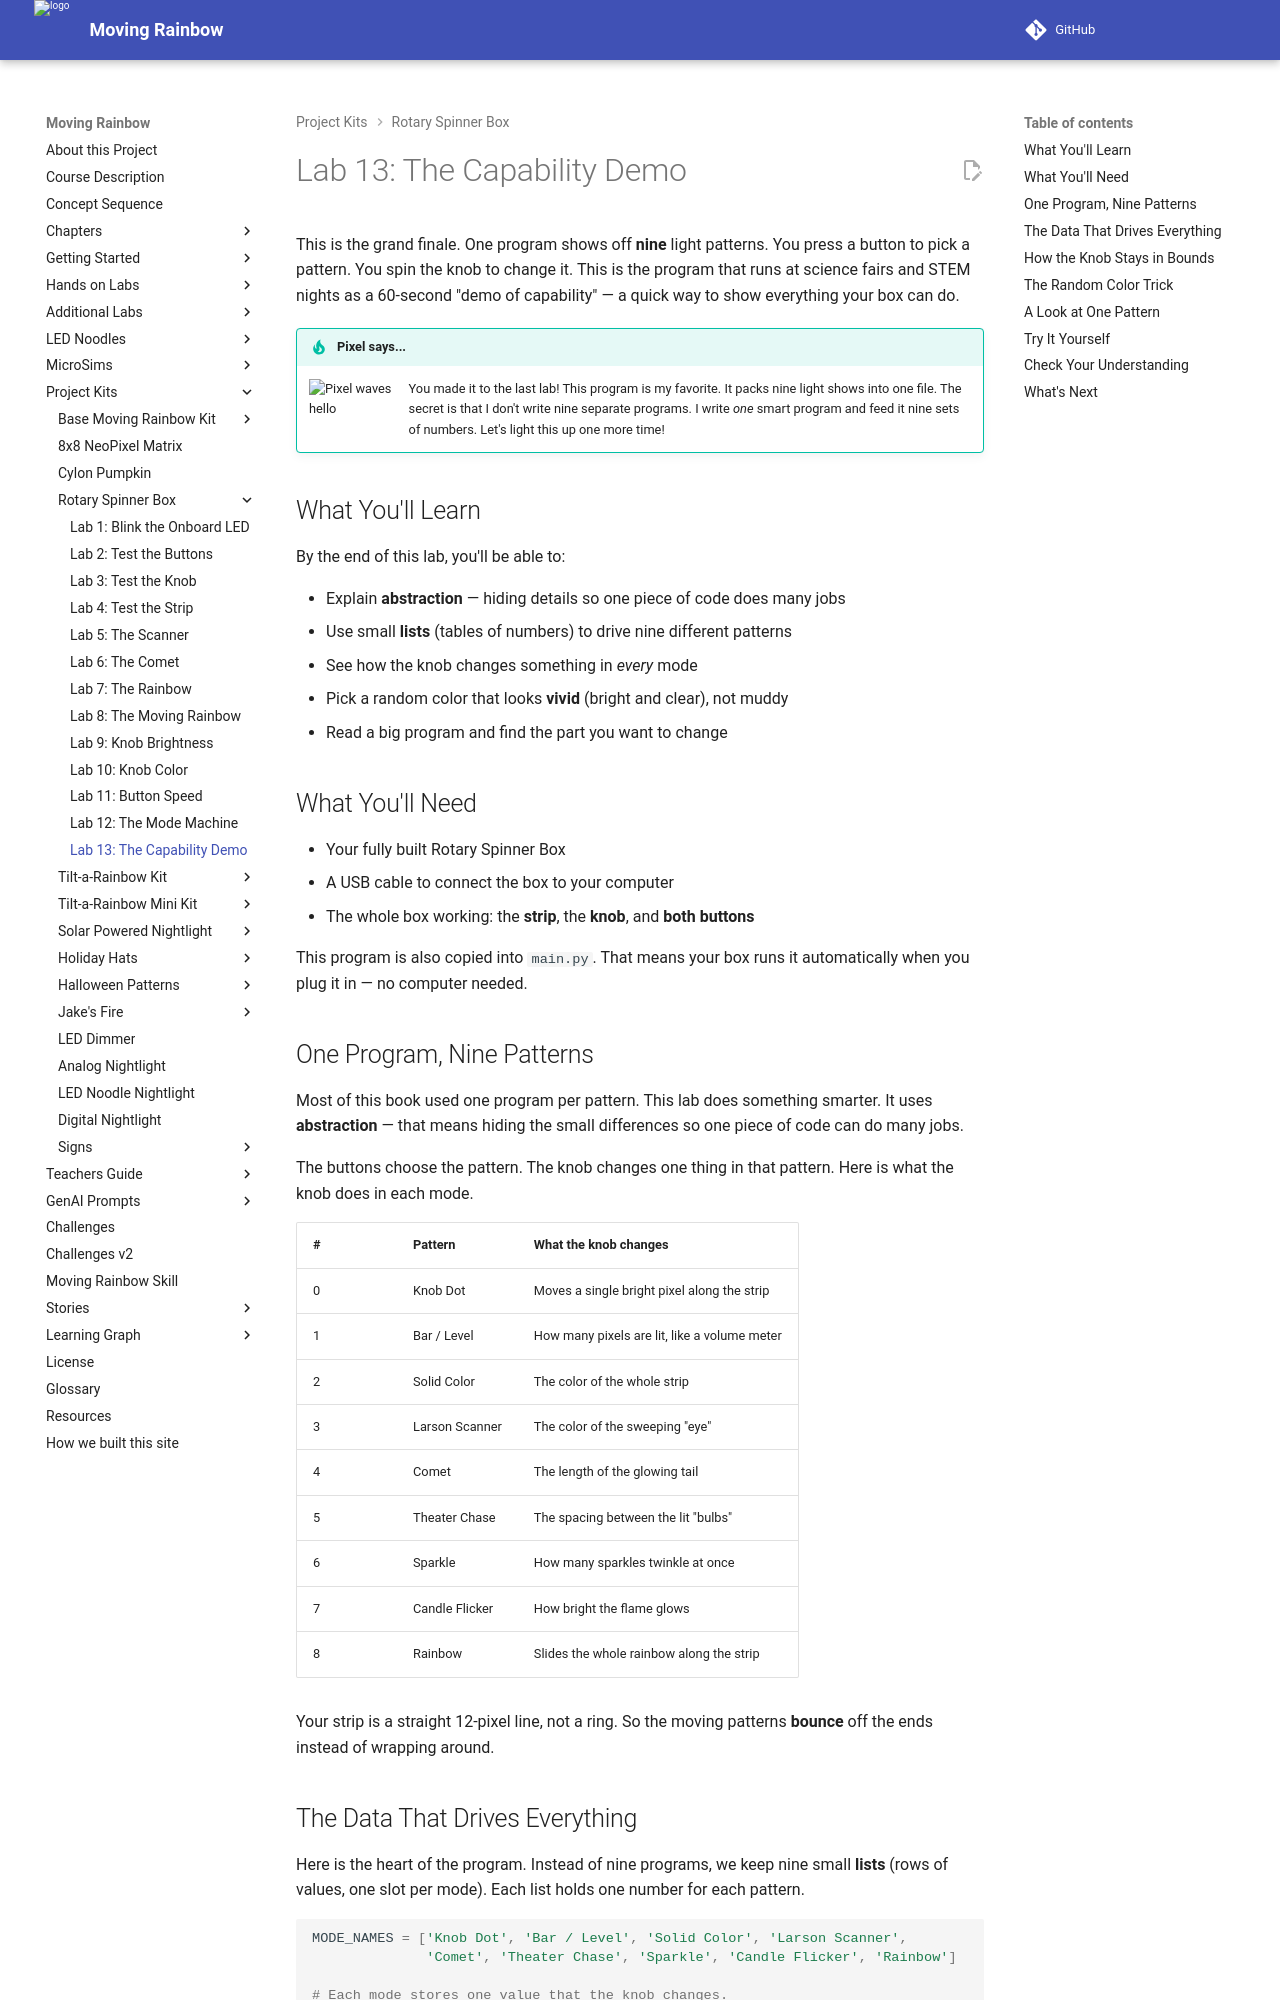

repository: dmccreary/moving-rainbow · page: kits/rotary-spinner-box/21-demo/index.html · generator: mkdocs

# Lab 13: The Capability Demo

This is the grand finale. One program shows off **nine** light patterns. You
press a button to pick a pattern. You spin the knob to change it. This is the
program that runs at science fairs and STEM nights as a 60-second "demo of
capability" — a quick way to show everything your box can do.

!!! tip "Pixel says..."
    <img src="../../../img/mascot/welcome.png" class="mascot-admonition-img" alt="Pixel waves hello">
    You made it to the last lab! This program is my favorite. It packs nine
    light shows into one file. The secret is that I don't write nine separate
    programs. I write *one* smart program and feed it nine sets of numbers.
    Let's light this up one more time!

## What You'll Learn

By the end of this lab, you'll be able to:

- Explain **abstraction** — hiding details so one piece of code does many jobs
- Use small **lists** (tables of numbers) to drive nine different patterns
- See how the knob changes something in *every* mode
- Pick a random color that looks **vivid** (bright and clear), not muddy
- Read a big program and find the part you want to change

## What You'll Need

- Your fully built Rotary Spinner Box
- A USB cable to connect the box to your computer
- The whole box working: the **strip**, the **knob**, and **both buttons**

This program is also copied into `main.py`. That means your box runs it
automatically when you plug it in — no computer needed.

## One Program, Nine Patterns

Most of this book used one program per pattern. This lab does something
smarter. It uses **abstraction** — that means hiding the small differences so
one piece of code can do many jobs.

The buttons choose the pattern. The knob changes one thing in that pattern.
Here is what the knob does in each mode.

| # | Pattern | What the knob changes |
|---|---------|-----------------------|
| 0 | Knob Dot | Moves a single bright pixel along the strip |
| 1 | Bar / Level | How many pixels are lit, like a volume meter |
| 2 | Solid Color | The color of the whole strip |
| 3 | Larson Scanner | The color of the sweeping "eye" |
| 4 | Comet | The length of the glowing tail |
| 5 | Theater Chase | The spacing between the lit "bulbs" |
| 6 | Sparkle | How many sparkles twinkle at once |
| 7 | Candle Flicker | How bright the flame glows |
| 8 | Rainbow | Slides the whole rainbow along the strip |

Your strip is a straight 12-pixel line, not a ring. So the moving patterns
**bounce** off the ends instead of wrapping around.
